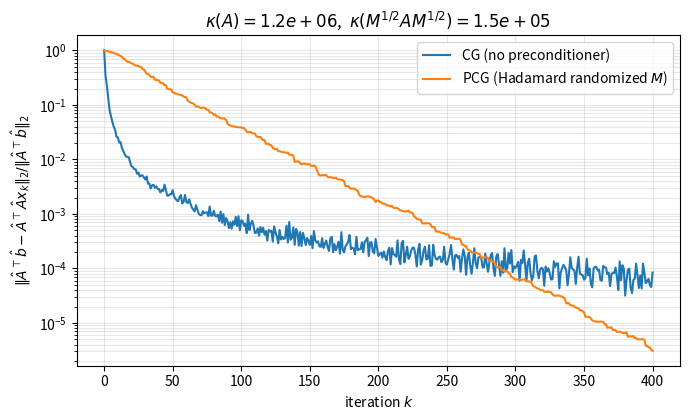

Python code for this plot: (Note: this script raises an exception after producing the figure.)
# %% [markdown]
# # Conjugate gradients — Randomized Hadamard preconditioner
#
# Normal equations $A x = b$, $A=\hat A^\top\hat A$, $b=\hat A^\top\hat b$.
# Preconditioner $M^{-1}=\hat A^\top\Phi^\top\Phi\hat A=(\Phi\hat A)^\top(\Phi\hat A)$,
# $\Phi=R\,H^{\mathrm{norm}}_m S$.  $A$ is never formed explicitly:
# $Av=\hat A^\top(\hat A v)$ (Lecture 10, $O(mn)$ matvec).

# %%
import numpy as np
import matplotlib

matplotlib.use("Agg")
import matplotlib.pyplot as plt

rng = np.random.default_rng(0)
FIG = "../figures/"

m = 2 ** 12          # 4096 observations
n = 400              # features
p = 20               # oversampling

# %% [markdown]
# ### Data with a controlled (large) condition number
# Column-scaled Gaussian design so that $\kappa(\hat A^\top\hat A)$ is large and
# the preconditioner has something to fix.

# %%
G = rng.standard_normal((m, n))
scales = np.logspace(0, 3, n)                 # spread the column norms -> ill-conditioned
A_hat = G * scales
x_true = rng.standard_normal(n)
b_hat = A_hat @ x_true + 1e-2 * rng.standard_normal(m)
b = A_hat.T @ b_hat                           # rhs of the normal equations


def matvec_A(v):
    """A v = Â^T (Â v) — O(mn), A never materialised."""
    return A_hat.T @ (A_hat @ v)


# %% [markdown]
# ### Fast Walsh–Hadamard transform (natural / Hadamard order), $O(m\log m)$

# %%
def fwht(a):
    """Unnormalised Hadamard matvec H_m a in O(m log m), m = 2^k."""
    a = a.astype(np.float64).copy()
    h = 1
    N = a.shape[0]
    while h < N:
        a = a.reshape(-1, 2 * h)
        x = a[:, :h].copy()
        y = a[:, h:].copy()
        a[:, :h] = x + y
        a[:, h:] = x - y
        a = a.reshape(-1)
        h *= 2
    return a


# sanity check vs the recursive definition for small order
H8 = np.array([[1, 1], [1, -1]])
for _ in range(2):
    H8 = np.block([[H8, H8], [H8, -H8]])
v = rng.standard_normal(8)
assert np.allclose(fwht(v), H8 @ v), "FWHT mismatch"
print("FWHT verified against recursive Hadamard definition (order 8).")

# %% [markdown]
# ### Build the preconditioner  $\Phi=R\,H^{\mathrm{norm}}_m S$, $M^{-1}=(\Phi\hat A)^\top(\Phi\hat A)$

# %%
S = rng.choice([-1.0, 1.0], size=m)                       # diag(±1)
rows = rng.integers(0, m, size=n + p)                     # R: one uniform nonzero / row
inv_sqrt_m = 1.0 / np.sqrt(m)

W = np.empty((n + p, n))
for j in range(n):
    col = fwht(S * A_hat[:, j]) * inv_sqrt_m               # H^norm S a_j
    W[:, j] = col[rows]                                    # R (...)
Minv = W.T @ W                                             # n x n  (= M^{-1})
Minv += 1e-8 * np.trace(Minv) / n * np.eye(n)              # tiny ridge for PD
L = np.linalg.cholesky(Minv)


def apply_M(r):
    """z = M r  by solving M^{-1} z = r with the Cholesky factor (O(n^2))."""
    y = np.linalg.solve(L, r)
    return np.linalg.solve(L.T, y)


# %% [markdown]
# ### (Pre)conditioned conjugate gradients (Lecture 10 algorithm)

# %%
def cg(matvec, b, x0, iters, precond=None):
    x = x0.copy()
    r = b - matvec(x)
    z = precond(r) if precond else r.copy()
    pdir = z.copy()
    rz = r @ z
    nb = np.linalg.norm(b)
    hist = [np.linalg.norm(r) / nb]
    for _ in range(iters):
        Ap = matvec(pdir)
        alpha = rz / (pdir @ Ap)
        x += alpha * pdir
        r -= alpha * Ap
        hist.append(np.linalg.norm(r) / nb)
        z = precond(r) if precond else r
        rz_new = r @ z
        beta = rz_new / rz
        rz = rz_new
        pdir = z + beta * pdir
    return x, np.array(hist)


x0 = np.zeros(n)
ITERS = 400
_, h_plain = cg(matvec_A, b, x0, ITERS)
_, h_prec = cg(matvec_A, b, x0, ITERS, precond=apply_M)

# %% [markdown]
# ### Condition numbers $\kappa(\hat A^\top\hat A)$ and $\kappa(M^{1/2}\hat A^\top\hat A M^{1/2})$

# %%
A_full = A_hat.T @ A_hat
ev_A = np.linalg.eigvalsh(A_full)
kappa_A = ev_A[-1] / ev_A[0]

M = np.linalg.inv(Minv)
M = 0.5 * (M + M.T)
w, V = np.linalg.eigh(M)
M_half = (V * np.sqrt(np.clip(w, 0, None))) @ V.T
P = M_half @ A_full @ M_half
ev_P = np.linalg.eigvalsh(P)
ev_P = ev_P[ev_P > 1e-12 * ev_P[-1]]
kappa_P = ev_P[-1] / ev_P[0]

print(f"kappa(A_hat^T A_hat)               = {kappa_A:.3e}")
print(f"kappa(M^1/2 A_hat^T A_hat M^1/2)   = {kappa_P:.3e}")
print(f"reduction factor                   = {kappa_A / kappa_P:.3e}")
print(f"plain  CG  rel.res after {ITERS} it = {h_plain[-1]:.3e}")
print(f"precond CG rel.res after {ITERS} it = {h_prec[-1]:.3e}")

# %% [markdown]
# ### Convergence plot

# %%
plt.figure(figsize=(7, 4.3))
plt.semilogy(h_plain, label="CG (no preconditioner)")
plt.semilogy(h_prec, label="PCG (Hadamard randomized $M$)")
plt.xlabel("iteration $k$")
plt.ylabel(r"$\|\hat A^\top \hat b-\hat A^\top\hat A x_k\|_2/\|\hat A^\top\hat b\|_2$")
plt.title(rf"$\kappa(A)={kappa_A:.1e}$,  $\kappa(M^{{1/2}}AM^{{1/2}})={kappa_P:.1e}$")
plt.grid(True, which="both", alpha=0.3)
plt.legend()
plt.tight_layout()
plt.savefig(FIG + "cg_residual.png", dpi=130)
print("saved figures/cg_residual.png")
